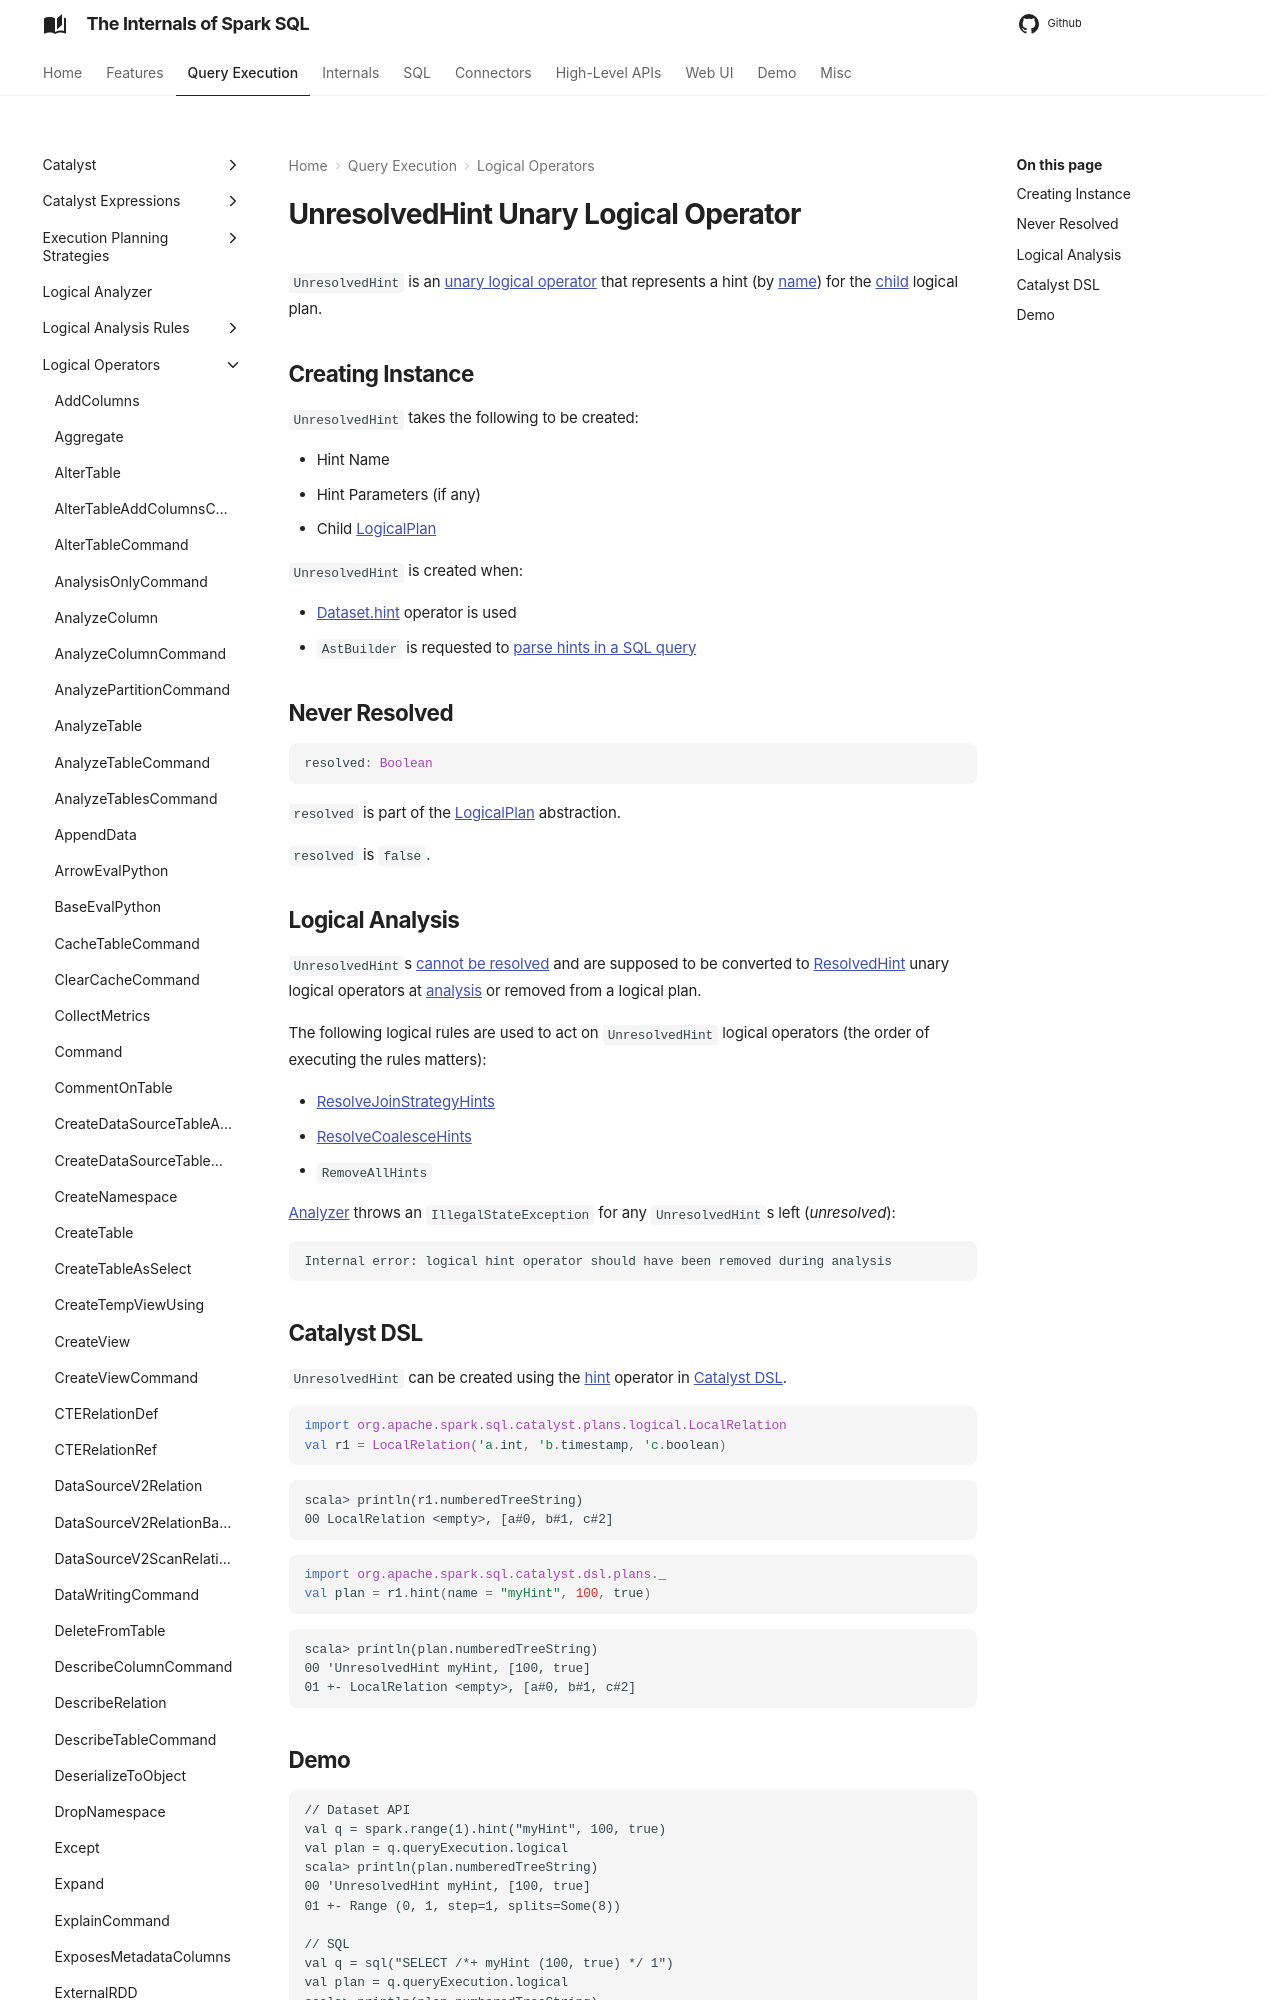

repository: japila-books/spark-sql-internals · page: logical-operators/UnresolvedHint/index.html · generator: mkdocs

---
title: UnresolvedHint
---

# UnresolvedHint Unary Logical Operator

`UnresolvedHint` is an [unary logical operator](LogicalPlan.md#UnaryNode) that represents a hint (by [name](#name)) for the [child](#child) logical plan.

## Creating Instance

`UnresolvedHint` takes the following to be created:

* <span id="name"> Hint Name
* <span id="parameters"> Hint Parameters (if any)
* <span id="child"> Child [LogicalPlan](LogicalPlan.md)

`UnresolvedHint` is created when:

* [Dataset.hint](../dataset/index.md#hint) operator is used
* `AstBuilder` is requested to [parse hints in a SQL query](../sql/AstBuilder.md#withHints)

## <span id="resolved"> Never Resolved

```scala
resolved: Boolean
```

`resolved` is part of the [LogicalPlan](LogicalPlan.md#resolved) abstraction.

`resolved` is `false`.
